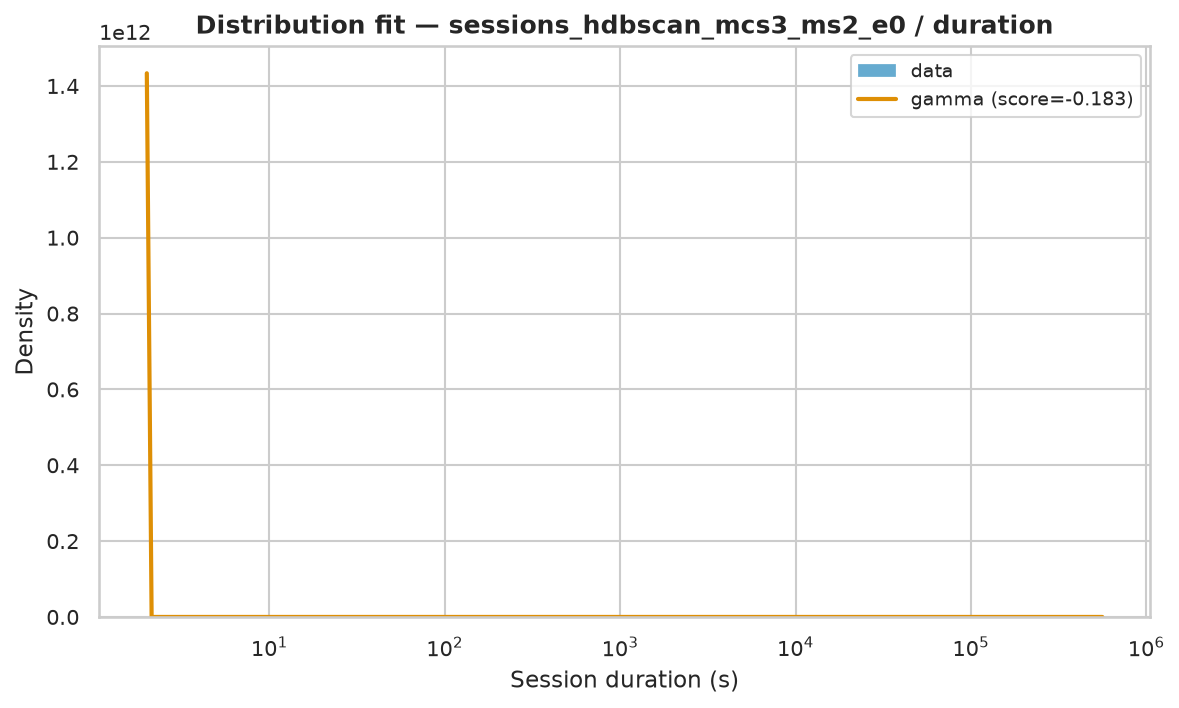

Values plotted in this chart, from the file beside it:
name	score	bootstrap_score	bootstrap_pass	loc	scale	arg
gamma	-0.1829	0.3	True	2	20118	(np.float64(0.13264240000750363),)
expon	-3	0.0	False	2.0	3775	()
fisk	-3	0.0	False	2	99.12	(np.float64(0.8491756789775537),)
pareto	-3	0.0	False	-40.94	42.94	(np.float64(0.5513487036377273),)
lomax	-3	0.0	False	2	42.9	(np.float64(0.551242987580262),)
genpareto	-3	0.0	False	2	77.99	(np.float64(1.8129698005153427),)
weibull_min	-1.824	0.0	False	2	3720	(np.float64(0.36809553516442073),)
